pico-8 play session: hold ← + tap ❎

[t = 1 s] hold ← ~1s, tap ❎ ~2×
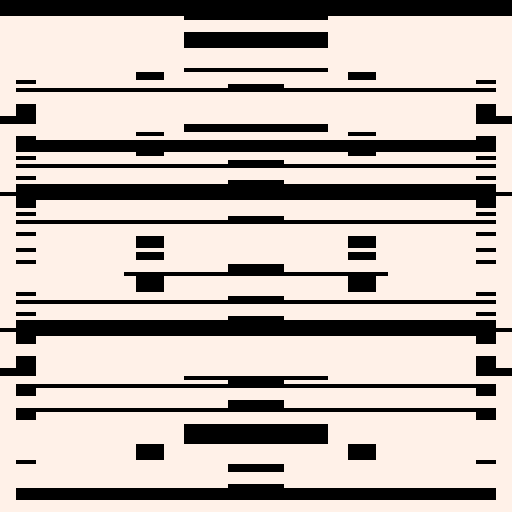
[t = 8 s] hold ← ~8s, tap ❎ ~14×
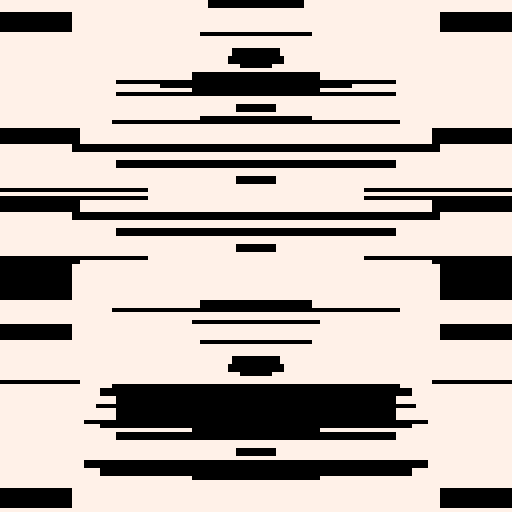

pico-8 cartridge
version 19
__lua__
function _init()
	n=10
	always = true
	gltch = false
	bpm = 128
	show = -1
end


function _update()

	bps = bpm/60*4
	invbps = 1/bps
	oldcount = count
	count = flr(time()/invbps)
	
	if btnp(4) then always=not always end
	if btnp(5) then gltch = not gltch end

	if btn(0) then n+=1 end
	if btn(1) then n-=1 end

	if btn(2) then show=time() bpm+=1 end
	if btn(3) then show=time() bpm-=1 end
		
	n = max(1,n)
end

function _draw()
		
		cls()
		
		if (count~=oldcount or always) then
			
			for i=-1,n-1 do
				c = flr(rnd(2))
				x = rnd(64)
				y1 = ((128/n)*(i) + time()*10)%(128-128/n)
				y2 = y1+(128/n)*(flr(rnd(4))+1)
				if c==1 then
					rectfill(x,y1,128-x,y2, 7)
				else
					rectfill(0,y1,128,y2, 7)
					rectfill(x,y1,128-x,y2,0)
				end
			end
			
			if gltch then
				for j=0,32 do
					s = flr(rnd(16))
					memcpy(0x6000+flr(rnd(128-s))*64,0x6000+flr(rnd(128-s))*64,64*s)
				end
			end
		
		end
		
		
if (time()-show<0.1) then
	print(bpm)
end

end
__gfx__
00000000000000000000000000000000000000000000000000000000000000000000000000000000000000000000000000000000000000000000000000000000
00000000000000000000000000000000000000000000000000000000000000000000000000000000000000000000000000000000000000000000000000000000
00700700000000000000000000000000000000000000000000000000000000000000000000000000000000000000000000000000000000000000000000000000
00077000000000000000000000000000000000000000000000000000000000000000000000000000000000000000000000000000000000000000000000000000
00077000000000000000000000000000000000000000000000000000000000000000000000000000000000000000000000000000000000000000000000000000
00700700000000000000000000000000000000000000000000000000000000000000000000000000000000000000000000000000000000000000000000000000
